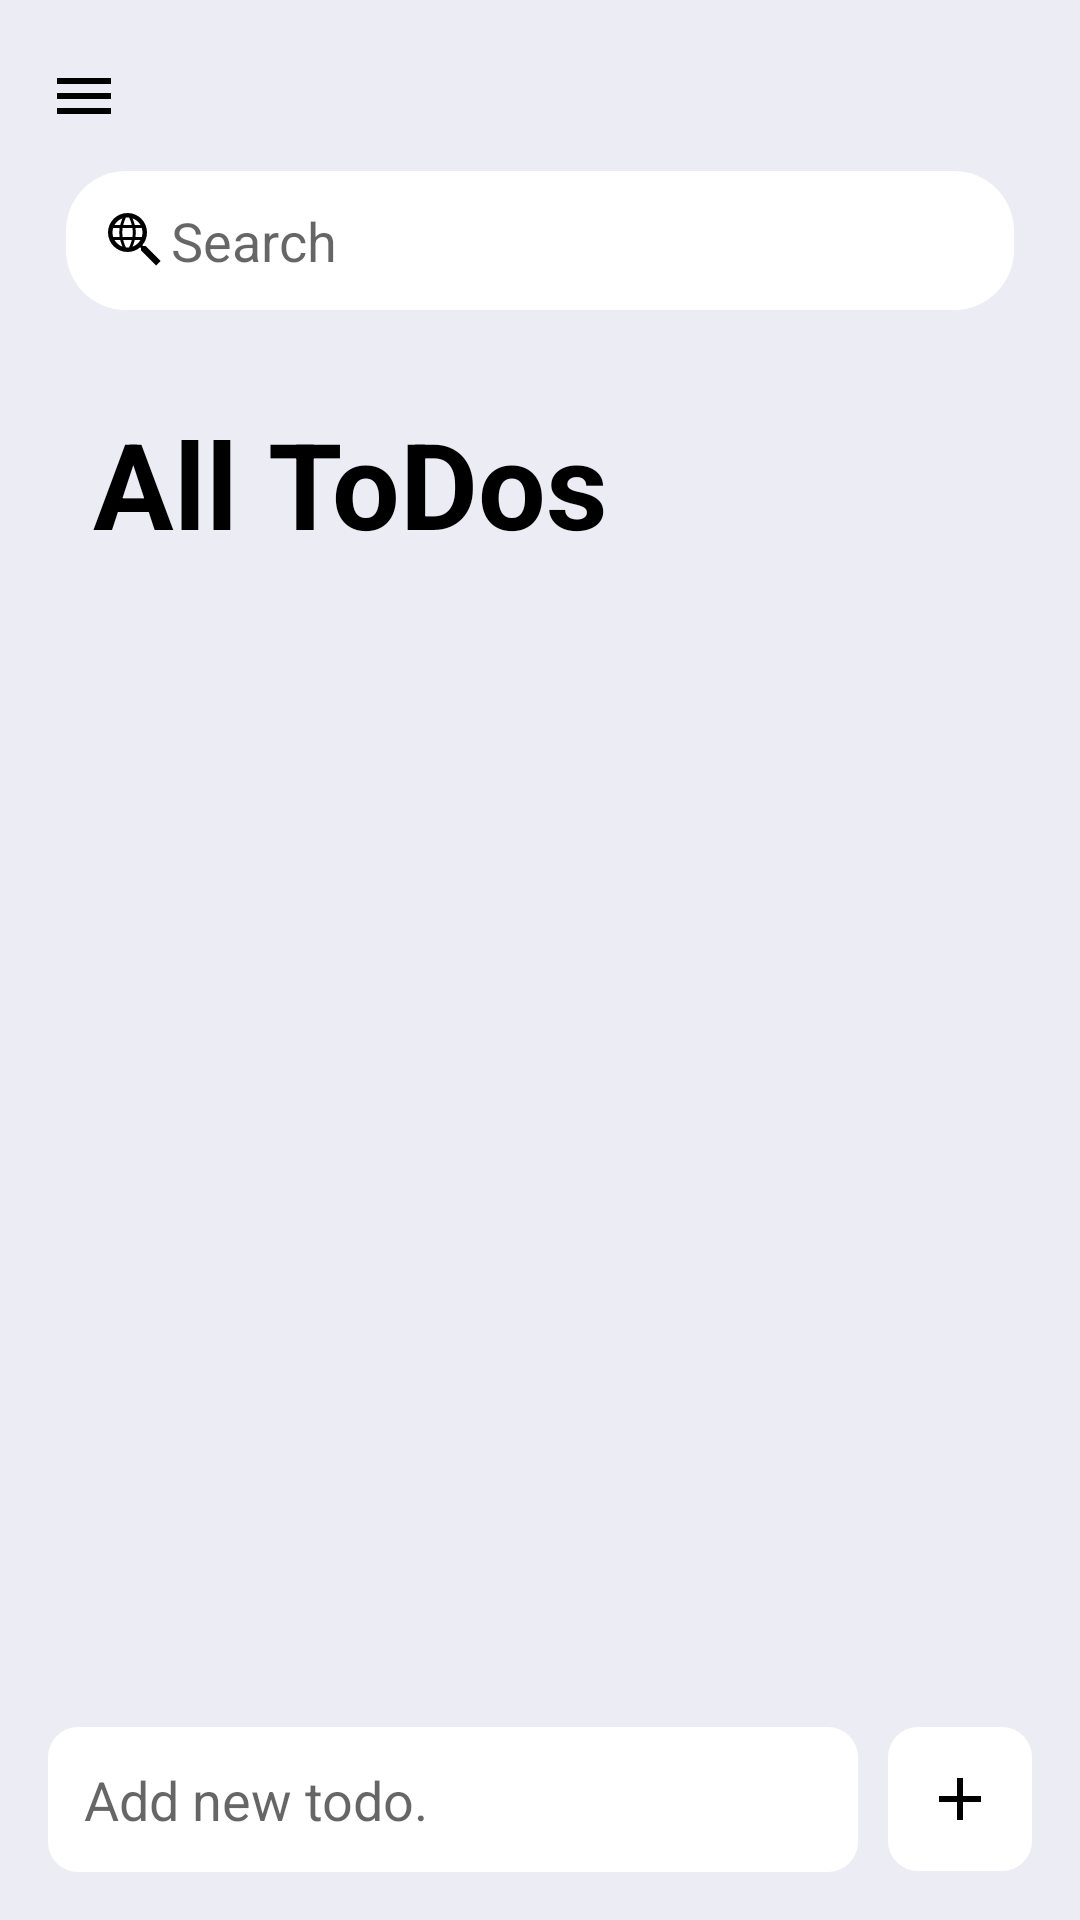

Write the Android layout XML for this screen, with the resource values it uses.
<!-- AndroidManifest.xml: application theme AppTheme -->
<!-- res/layout/activity_main.xml -->
<?xml version="1.0" encoding="utf-8"?>
<RelativeLayout
    xmlns:android="http://schemas.android.com/apk/res/android"
    android:layout_width="match_parent"
    android:layout_height="match_parent"
    android:background="@color/myPrimary"
    android:orientation="vertical"
>

    <RelativeLayout
		android:id="@+id/custom_appbar"
		android:layout_width="match_parent"
		android:layout_height="wrap_content"
		android:background="@color/myPrimary"
		android:layout_marginTop="20dp"
	>

		<ImageView
			android:id="@+id/menu_icon"
			android:layout_width="wrap_content"
			android:layout_height="wrap_content"
			android:src="@drawable/ic_menu"
			android:layout_alignParentStart="true"
			android:layout_centerVertical="true"
			android:layout_marginStart="16dp"/>

		<ImageView
			android:id="@+id/user_icon"
			android:layout_width="wrap_content"
			android:layout_height="wrap_content"
			android:src="@drawable/ic_account"
			android:layout_alignParentEnd="true"
			android:layout_centerVertical="true"
			android:layout_marginEnd="16dp"/>

	</RelativeLayout>

	<LinearLayout 
		android:layout_width="match_parent"
		android:layout_height="wrap_content"
		android:layout_marginTop="35dp"
		android:padding="11dp"
		android:orientation="vertical"
	>
		<EditText
			
			android:layout_width="match_parent"
			android:layout_height="wrap_content"
			android:hint="Search"
			android:background="@drawable/rounded_bg"
			android:drawableStart="@drawable/ic_search"
			android:maxLines="1"
			android:layout_margin="11dp"
			android:padding="11dp"
		/>

		<TextView
			android:layout_width="wrap_content"
			android:layout_height="wrap_content"
			android:text="All ToDos"
			android:textColor="#000000"
			android:textSize="40sp"
			android:textStyle="bold"
			android:layout_margin="20dp"
		/>

		<android.support.v7.widget.RecyclerView
			android:id="@+id/recycler"
			android:layout_width="match_parent"
			android:layout_height="match_parent"/>
			
		
	</LinearLayout>
	<LinearLayout
        android:id="@+id/add_todo"
        android:layout_width="match_parent"
        android:layout_height="wrap_content"
        android:orientation="horizontal"
        android:layout_alignParentBottom="true"
        android:padding="16dp"
    >
        <EditText
            android:id="@+id/add_edittext"
            android:layout_width="0dp"
            android:layout_height="wrap_content"
            android:layout_weight="1"
            android:hint="Add new todo."
            android:padding="12dp"
            android:background="@drawable/rounded_bg_2" 
	android:layout_marginEnd="10dp"
	android:maxLines="1"
        />

        <ImageButton
            android:id="@+id/add_button"
            android:layout_width="wrap_content"
            android:layout_height="wrap_content"
            android:src="@drawable/ic_plus"
            android:padding="12dp"
            android:background="@drawable/rounded_bg_2"
	
        />
    </LinearLayout>
</RelativeLayout>
<!-- resources referenced by this layout -->
<resources>
  <color name="myPrimary">#ececf4</color>
  <!-- drawable ic_menu (drawable) -->
  <?xml version="1.0" encoding="utf-8"?>
  <vector xmlns:android="http://schemas.android.com/apk/res/android"
      android:width="24dp"
      android:height="24dp"
      android:viewportHeight="24"
      android:viewportWidth="24">
      <path
          android:fillColor="#ff000000"
          android:pathData="M3,6H21V8H3V6M3,11H21V13H3V11M3,16H21V18H3V16Z"/>
  
  </vector>
  <!-- drawable ic_plus (drawable) -->
  <?xml version="1.0" encoding="utf-8"?>
  <vector xmlns:android="http://schemas.android.com/apk/res/android"
      android:width="24dp"
      android:height="24dp"
      android:viewportHeight="24"
      android:viewportWidth="24">
      <path
          android:fillColor="#ff000000"
          android:pathData="M19,13H13V19H11V13H5V11H11V5H13V11H19V13Z"/>
  
  </vector>
  <!-- drawable ic_search (drawable) -->
  <?xml version="1.0" encoding="utf-8"?>
  <vector xmlns:android="http://schemas.android.com/apk/res/android"
      android:width="24dp"
      android:height="24dp"
      android:viewportHeight="24"
      android:viewportWidth="24">
      <path
          android:fillColor="#ff000000"
          android:pathData="M15.5,14L20.5,19L19,20.5L14,15.5V14.71L13.73,14.43C12.59,15.41 11.11,16 9.5,16A6.5,6.5 0,0 1,3 9.5A6.5,6.5 0,0 1,9.5 3A6.5,6.5 0,0 1,16 9.5C16,11.11 15.41,12.59 14.43,13.73L14.71,14H15.5M9.5,4.5L8.95,4.53C8.71,5.05 8.34,5.93 8.07,7H10.93C10.66,5.93 10.29,5.05 10.05,4.53C9.87,4.5 9.69,4.5 9.5,4.5M13.83,7C13.24,5.97 12.29,5.17 11.15,4.78C11.39,5.31 11.7,6.08 11.93,7H13.83M5.17,7H7.07C7.3,6.08 7.61,5.31 7.85,4.78C6.71,5.17 5.76,5.97 5.17,7M4.5,9.5C4.5,10 4.58,10.53 4.73,11H6.87L6.75,9.5L6.87,8H4.73C4.58,8.47 4.5,9 4.5,9.5M14.27,11C14.42,10.53 14.5,10 14.5,9.5C14.5,9 14.42,8.47 14.27,8H12.13C12.21,8.5 12.25,9 12.25,9.5C12.25,10 12.21,10.5 12.13,11H14.27M7.87,8L7.75,9.5L7.87,11H11.13C11.21,10.5 11.25,10 11.25,9.5C11.25,9 11.21,8.5 11.13,8H7.87M9.5,14.5C9.68,14.5 9.86,14.5 10.03,14.47C10.28,13.95 10.66,13.07 10.93,12H8.07C8.34,13.07 8.72,13.95 8.97,14.47L9.5,14.5M13.83,12H11.93C11.7,12.92 11.39,13.69 11.15,14.22C12.29,13.83 13.24,13.03 13.83,12M5.17,12C5.76,13.03 6.71,13.83 7.85,14.22C7.61,13.69 7.3,12.92 7.07,12H5.17Z"/>
  
  </vector>
  <!-- drawable rounded_bg (drawable) -->
  <?xml version="1.0" encoding="utf-8"?>
  <shape xmlns:android="http://schemas.android.com/apk/res/android"
      android:shape="rectangle">
      <solid android:color="@color/white" />
      <corners android:radius="20dp" /> 
  </shape>
  <!-- drawable rounded_bg_2 (drawable) -->
  <?xml version="1.0" encoding="utf-8"?>
  <shape xmlns:android="http://schemas.android.com/apk/res/android"
      android:shape="rectangle">
      <solid android:color="@color/white" />
      <corners android:radius="10dp" /> 
  </shape>
  <style name="AppTheme" parent="@android:style/Theme.Material.Light.NoActionBar">
          <item name="android:colorPrimary">@color/colorPrimary</item>
          <item name="android:colorPrimaryDark">@color/colorPrimaryDark</item>
          <item name="android:colorAccent">@color/colorAccent</item>
          <item name="android:navigationBarColor">?android:colorPrimary</item>
  	</style>
  <color name="white">#ffffff</color>
  <color name="colorPrimary">#3F51B5</color>
  <color name="colorPrimaryDark">#303F9F</color>
  <color name="colorAccent">#303f9f</color>
</resources>
